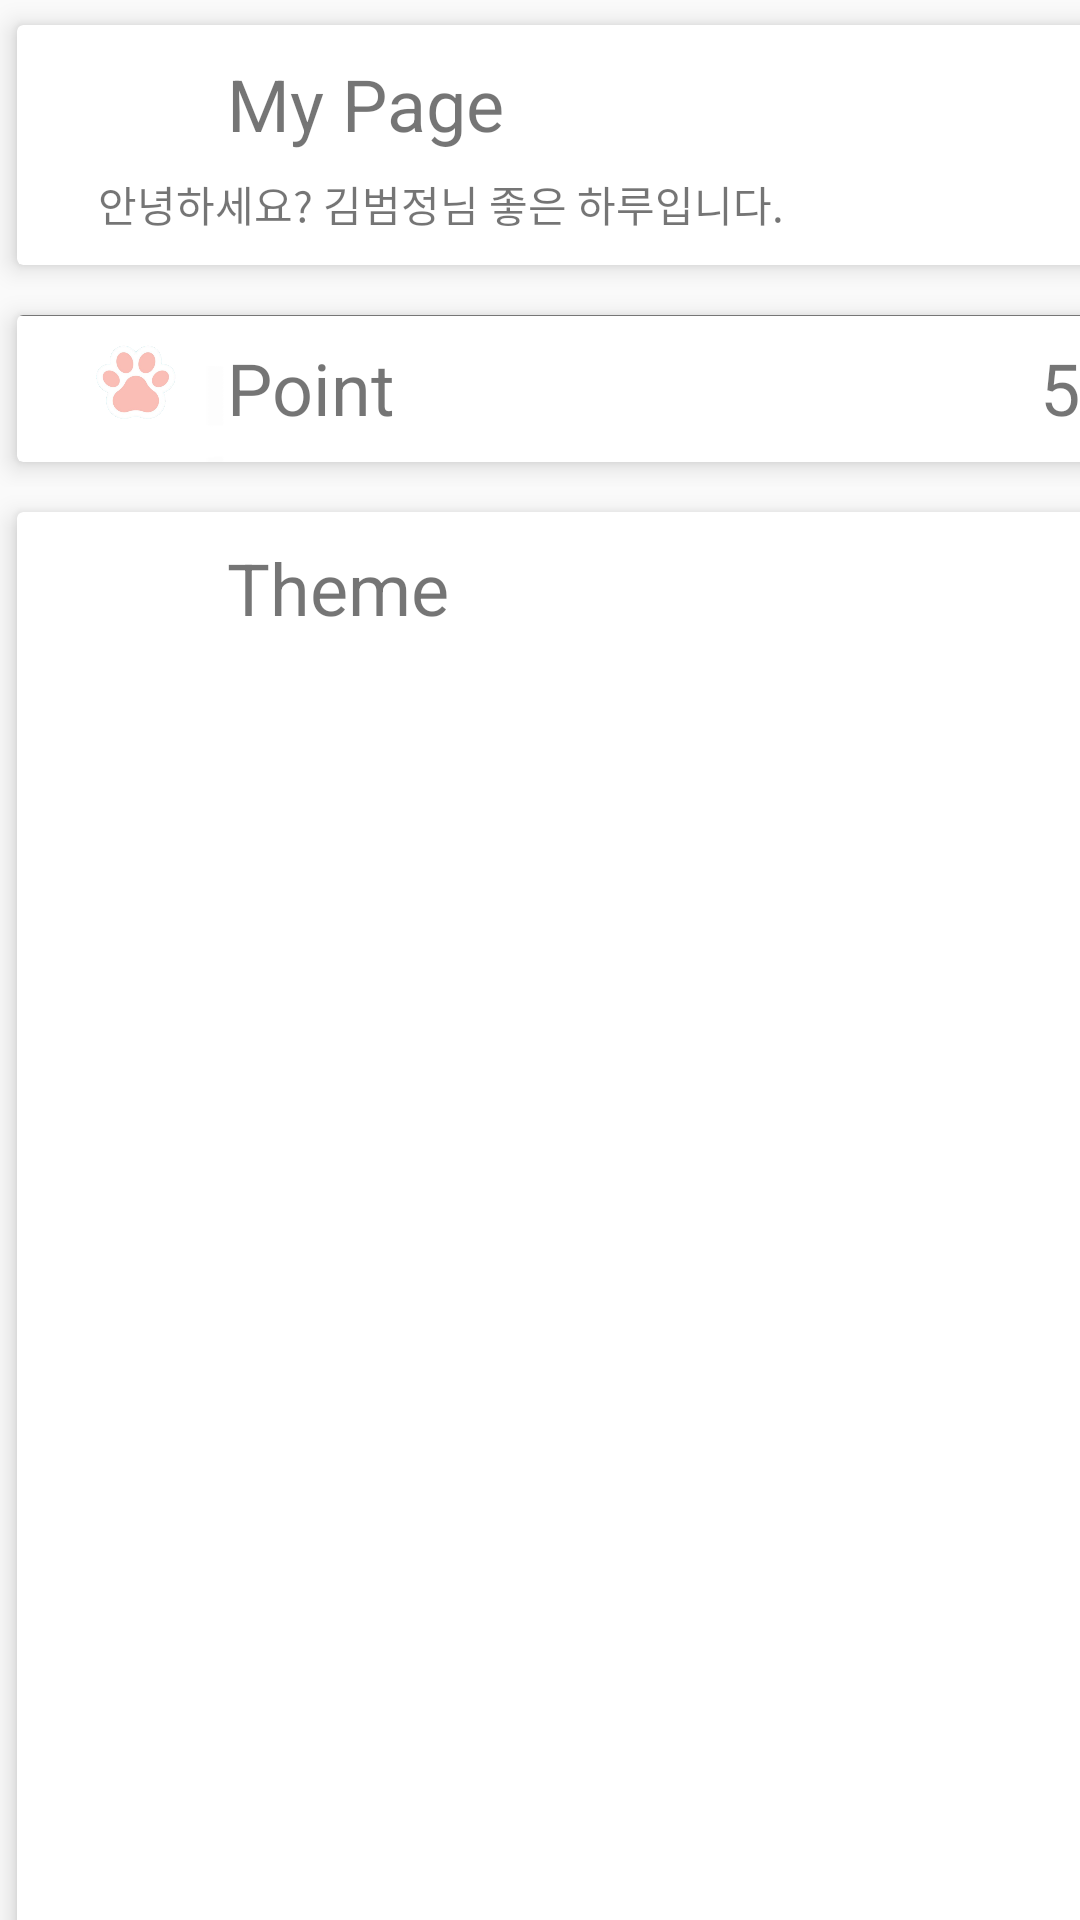

Android layout source for this screen:
<!-- AndroidManifest.xml: application theme AppTheme -->
<!-- res/layout/fragment_my_page.xml -->
<?xml version="1.0" encoding="utf-8"?>
<androidx.constraintlayout.widget.ConstraintLayout
    xmlns:android="http://schemas.android.com/apk/res/android"
    xmlns:app="http://schemas.android.com/apk/res-auto"
    xmlns:tools="http://schemas.android.com/tools"
    android:layout_width="match_parent"
    android:layout_height="match_parent"
    tools:context=".ui.calendar.MyPageFragment">

    <ScrollView
        android:layout_width="410dp"
        android:layout_height="733dp"
        tools:layout_editor_absoluteX="1dp">

        <LinearLayout
            android:layout_width="match_parent"
            android:layout_height="wrap_content"
            android:orientation="vertical">


            <androidx.constraintlayout.widget.ConstraintLayout
                android:id="@+id/constraintLayout11"
                android:layout_width="match_parent"
                android:layout_height="wrap_content"
                app:layout_constraintEnd_toEndOf="parent"
                app:layout_constraintStart_toStartOf="parent"
                app:layout_constraintTop_toTopOf="parent">

                <androidx.cardview.widget.CardView
                    android:layout_width="match_parent"
                    android:layout_height="wrap_content"
                    app:cardElevation="5dp"
                    app:cardUseCompatPadding="true"
                    app:layout_constraintEnd_toEndOf="parent"
                    app:layout_constraintStart_toStartOf="parent"
                    app:layout_constraintTop_toTopOf="parent">

                    <androidx.constraintlayout.widget.ConstraintLayout
                        android:id="@+id/constraintLayout8"
                        android:layout_width="match_parent"
                        android:layout_height="80dp"
                        app:layout_constraintEnd_toEndOf="parent"
                        app:layout_constraintStart_toStartOf="parent"
                        app:layout_constraintTop_toTopOf="parent">

                        <ImageView
                            android:id="@+id/imageView18"
                            android:layout_width="30dp"
                            android:layout_height="30dp"
                            android:layout_marginStart="25dp"
                            android:layout_marginTop="10dp"
                            android:src="@drawable/profile"
                            app:layout_constraintStart_toStartOf="parent"
                            app:layout_constraintTop_toTopOf="parent" />

                        <TextView
                            android:id="@+id/textView3"
                            android:layout_width="wrap_content"
                            android:layout_height="wrap_content"
                            android:layout_marginStart="15dp"
                            android:layout_marginTop="10dp"
                            android:text="My Page"
                            android:textSize="24sp"
                            app:layout_constraintBottom_toBottomOf="parent"
                            app:layout_constraintStart_toEndOf="@+id/imageView18"
                            app:layout_constraintTop_toTopOf="parent"
                            app:layout_constraintVertical_bias="0.0" />

                        <TextView
                            android:id="@+id/textView4"
                            android:layout_width="wrap_content"
                            android:layout_height="wrap_content"
                            android:layout_marginStart="27dp"
                            android:layout_marginBottom="10dp"
                            android:text="안녕하세요? 김범정님 좋은 하루입니다."
                            app:layout_constraintBottom_toBottomOf="parent"
                            app:layout_constraintEnd_toEndOf="parent"
                            app:layout_constraintHorizontal_bias="0.0"
                            app:layout_constraintStart_toStartOf="parent"
                            app:layout_constraintTop_toTopOf="parent"
                            app:layout_constraintVertical_bias="1.0" />
                    </androidx.constraintlayout.widget.ConstraintLayout>
                </androidx.cardview.widget.CardView>
            </androidx.constraintlayout.widget.ConstraintLayout>

            <androidx.constraintlayout.widget.ConstraintLayout
                android:id="@+id/constraintLayout10"
                android:layout_width="match_parent"
                android:layout_height="wrap_content"
                app:layout_constraintEnd_toEndOf="parent"
                app:layout_constraintHorizontal_bias="1.0"
                app:layout_constraintStart_toStartOf="parent"
                app:layout_constraintTop_toBottomOf="@+id/constraintLayout11">

                <androidx.cardview.widget.CardView
                    android:layout_width="match_parent"
                    android:layout_height="wrap_content"
                    app:cardElevation="5dp"
                    app:cardUseCompatPadding="true"
                    app:layout_constraintBottom_toBottomOf="parent"
                    app:layout_constraintEnd_toEndOf="parent"
                    app:layout_constraintStart_toStartOf="parent"
                    app:layout_constraintTop_toTopOf="parent">

                    <androidx.constraintlayout.widget.ConstraintLayout
                        android:layout_width="match_parent"
                        android:layout_height="49dp"
                        android:background="@drawable/rect">

                        <ImageView
                            android:id="@+id/imageView24"
                            android:layout_width="30dp"
                            android:layout_height="30dp"
                            android:layout_marginStart="25dp"
                            android:layout_marginTop="12dp"
                            android:layout_marginBottom="34dp"
                            android:src="@drawable/cat_footprint"
                            app:layout_constraintBottom_toBottomOf="parent"
                            app:layout_constraintStart_toStartOf="parent"
                            app:layout_constraintTop_toTopOf="parent"
                            app:layout_constraintVertical_bias="0.137" />

                        <TextView
                            android:id="@+id/textView9"
                            android:layout_width="wrap_content"
                            android:layout_height="wrap_content"
                            android:layout_marginStart="15dp"
                            android:layout_marginTop="8dp"
                            android:text="Point"
                            android:textSize="24sp"
                            app:layout_constraintStart_toEndOf="@+id/imageView24"
                            app:layout_constraintTop_toTopOf="parent" />

                        <TextView
                            android:id="@+id/MyPagePointTextView"
                            android:layout_width="wrap_content"
                            android:layout_height="wrap_content"
                            android:layout_marginStart="25dp"
                            android:layout_marginTop="8dp"
                            android:layout_marginEnd="10dp"
                            android:layout_marginBottom="10dp"
                            android:text="50 P"
                            android:textSize="24sp"
                            app:layout_constraintBottom_toBottomOf="parent"
                            app:layout_constraintEnd_toEndOf="parent"
                            app:layout_constraintHorizontal_bias="1.0"
                            app:layout_constraintStart_toStartOf="parent"
                            app:layout_constraintTop_toTopOf="parent"
                            app:layout_constraintVertical_bias="0.0" />
                    </androidx.constraintlayout.widget.ConstraintLayout>
                </androidx.cardview.widget.CardView>
            </androidx.constraintlayout.widget.ConstraintLayout>

            <androidx.constraintlayout.widget.ConstraintLayout
                android:layout_width="match_parent"
                android:layout_height="700dp"
                app:layout_constraintEnd_toEndOf="parent"
                app:layout_constraintStart_toStartOf="parent"
                app:layout_constraintTop_toBottomOf="@+id/constraintLayout10">

                <androidx.cardview.widget.CardView
                    android:layout_width="match_parent"
                    android:layout_height="match_parent"
                    app:cardElevation="5dp"
                    app:cardUseCompatPadding="true"
                    app:layout_constraintBottom_toBottomOf="parent"
                    app:layout_constraintEnd_toEndOf="parent"
                    app:layout_constraintStart_toStartOf="parent"
                    app:layout_constraintTop_toTopOf="parent"
                    app:layout_constraintVertical_bias="1.0">


                    <androidx.constraintlayout.widget.ConstraintLayout
                        android:layout_width="match_parent"
                        android:layout_height="50dp">

                        <TextView
                            android:id="@+id/textView29"
                            android:layout_width="wrap_content"
                            android:layout_height="wrap_content"
                            android:layout_marginStart="15dp"
                            android:text="Theme"
                            android:textSize="24sp"
                            app:layout_constraintBottom_toBottomOf="parent"
                            app:layout_constraintStart_toEndOf="@+id/imageView26"
                            app:layout_constraintTop_toTopOf="parent" />

                        <ImageView
                            android:id="@+id/imageView26"
                            android:layout_width="30dp"
                            android:layout_height="30dp"
                            android:layout_marginStart="25dp"
                            android:layout_marginTop="10dp"
                            android:layout_marginBottom="30dp"
                            android:src="@drawable/cat_face"
                            app:layout_constraintBottom_toBottomOf="parent"
                            app:layout_constraintStart_toStartOf="parent"
                            app:layout_constraintTop_toTopOf="parent"
                            app:layout_constraintVertical_bias="0.0" />

                        <TextView
                            android:id="@+id/currentThemeName"
                            android:layout_width="wrap_content"
                            android:layout_height="wrap_content"
                            android:layout_marginEnd="16dp"
                            app:layout_constraintBottom_toBottomOf="parent"
                            app:layout_constraintEnd_toEndOf="parent"
                            app:layout_constraintHorizontal_bias="1.0"
                            app:layout_constraintStart_toEndOf="@+id/textView29"
                            app:layout_constraintTop_toTopOf="parent"
                            app:layout_constraintVertical_bias="0.516" />

                    </androidx.constraintlayout.widget.ConstraintLayout>

                    <androidx.recyclerview.widget.RecyclerView
                        android:id="@+id/MyPageRecyclerView"
                        android:layout_width="match_parent"
                        android:layout_height="500dp"
                        android:layout_marginTop="50dp"
                        android:paddingTop="20dp"/>
                </androidx.cardview.widget.CardView>

            </androidx.constraintlayout.widget.ConstraintLayout>

        </LinearLayout>
    </ScrollView>

</androidx.constraintlayout.widget.ConstraintLayout>
<!-- resources referenced by this layout -->
<resources>
  <!-- drawable cat_footprint: png bitmap (drawable, 88576 bytes) -->
  <!-- drawable rect: png bitmap (drawable, 1189 bytes) -->
  <style name="AppTheme" parent="Theme.AppCompat.Light.DarkActionBar">
          
          <item name="colorPrimary">@color/colorPrimary</item>
          <item name="colorPrimaryDark">@color/colorPrimaryDark</item>
          <item name="colorAccent">@color/colorAccent</item>
          <item name="android:windowLightStatusBar">false</item>
  
          
          <item name="android:textViewStyle">@style/defaultTextViewFontStyle</item>
          <item name="android:buttonStyle">@style/defaultButtonFontStyle</item>
          <item name="android:editTextStyle">@style/defaultEditTextFontStyle</item>
          <item name="android:radioButtonStyle">@style/defaultRadioButtonFontStyle</item>
          <item name="android:checkboxStyle">@style/defaultCheckBoxFontStyle</item>
  
  
  
      </style>
  <color name="colorPrimary">#6200EE</color>
  <color name="colorPrimaryDark">#3700B3</color>
  <color name="colorAccent">#03DAC5</color>
  <style name="defaultTextViewFontStyle" parent="@android:style/Widget.DeviceDefault.TextView">
          <item name="android:fontFamily">@font/nanumsquarer</item>
      </style>
  <style name="defaultButtonFontStyle" parent="@android:style/Widget.DeviceDefault.Button.Borderless">
          <item name="android:fontFamily">@font/nanumsquarer</item>
      </style>
  <style name="defaultEditTextFontStyle" parent="@android:style/Widget.DeviceDefault.EditText">
          <item name="android:fontFamily">@font/nanumsquarer</item>
      </style>
  <style name="defaultRadioButtonFontStyle" parent="@android:style/Widget.DeviceDefault.CompoundButton.RadioButton">
          <item name="android:fontFamily">@font/nanumsquarer</item>
      </style>
  <style name="defaultCheckBoxFontStyle" parent="@android:style/Widget.DeviceDefault.CompoundButton.CheckBox">
          <item name="android:fontFamily">@font/nanumsquarer</item>
      </style>
</resources>
